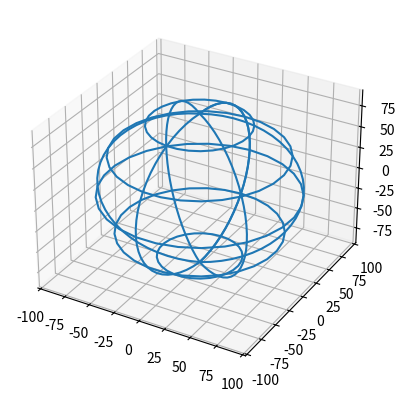

Write the Python code that produced this figure.
'''
Created on 9 dec. 2018

[redacted]
'''

import numpy as np
import matplotlib.pyplot as plt
#from mpl_toolkits.mplot3d import Axes3D
from mpl_toolkits.mplot3d import Axes3D


nb = 30
nb = 10
nb = 30

u = np.linspace(0, np.pi, nb)
v = np.linspace(0, 2 * np.pi, nb)

degrees = 90
x = degrees * np.outer(np.sin(u), np.sin(v))
y = degrees * np.outer(np.sin(u), np.cos(v))
z = degrees * np.outer(np.cos(u), np.ones_like(v))

fig = plt.figure()
ax = plt.axes(projection='3d')

ax.plot_wireframe(x, y, z, rcount=6, ccount=6)

plt.show()